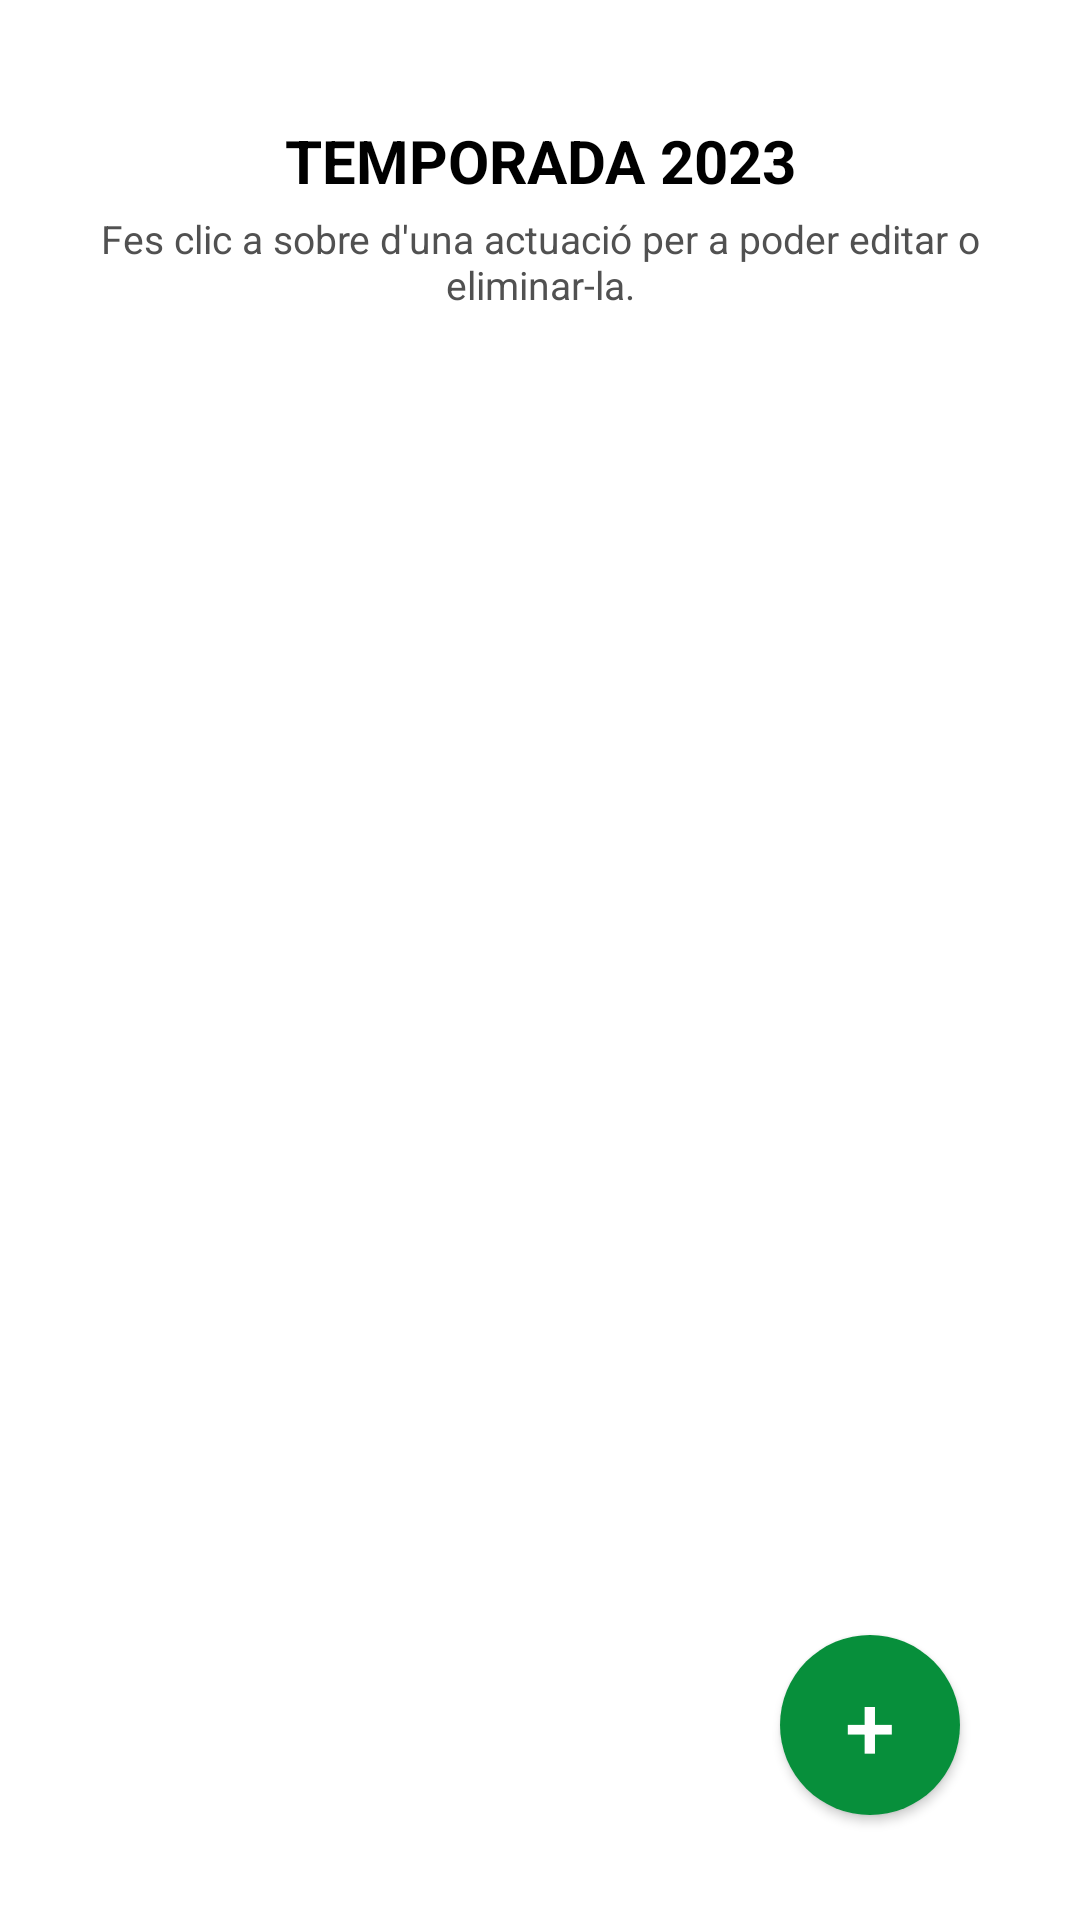

The Android layout XML behind this screen, and the referenced resources:
<!-- AndroidManifest.xml: application theme Theme.Bergants -->
<!-- res/layout/fragment_actuacio.xml -->
<?xml version="1.0" encoding="utf-8"?>
<androidx.constraintlayout.widget.ConstraintLayout xmlns:android="http://schemas.android.com/apk/res/android"
    xmlns:app="http://schemas.android.com/apk/res-auto"
    xmlns:tools="http://schemas.android.com/tools"
    android:id="@+id/frameLayout5"
    android:layout_width="match_parent"
    android:layout_height="match_parent"
    android:padding="@dimen/marginpag"
    tools:context=".actuacio">

    <TextView
        android:id="@+id/temporada"
        android:layout_width="match_parent"
        android:layout_height="wrap_content"
        android:layout_marginTop="20dp"
        android:gravity="center_horizontal"
        android:text="@string/temporada_2022"
        android:textColor="@color/negre"
        android:textSize="@dimen/TamanyLletraLogin"
        android:textStyle="bold"
        app:layout_constraintTop_toTopOf="parent"
        tools:layout_editor_absoluteX="20dp" />

    <com.facebook.shimmer.ShimmerFrameLayout
        android:id="@+id/shimmer_view_rv_actuacions"
        android:layout_width="match_parent"
        android:layout_height="650dp"
        android:layout_marginTop="40dp"
        app:layout_constraintTop_toBottomOf="@+id/temporada"
        android:visibility="gone"
        tools:layout_editor_absoluteX="20dp"
        tools:layout_editor_absoluteY="20dp">

        <LinearLayout
            android:layout_width="match_parent"
            android:layout_height="wrap_content"
            android:orientation="vertical">

            <include layout="@layout/shimmer_layout_actuacions">

            </include>

            <include layout="@layout/shimmer_layout_actuacions">

            </include>

            <include layout="@layout/shimmer_layout_actuacions">

            </include>

        </LinearLayout>

    </com.facebook.shimmer.ShimmerFrameLayout>

    <androidx.recyclerview.widget.RecyclerView
        android:id="@+id/recyclerActuacions"
        android:layout_width="match_parent"
        android:layout_height="650dp"
        android:layout_marginTop="40dp"
        app:layout_constraintTop_toBottomOf="@+id/temporada"
        tools:layout_editor_absoluteX="20dp"
        tools:listitem="@layout/diseny_actuacio" />

    <Button
        android:id="@+id/botoAfegirActuacio"
        android:layout_width="wrap_content"
        android:layout_height="wrap_content"
        android:minWidth="@dimen/MargeEsquerra60dpLogin"
        android:minHeight="@dimen/MargeEsquerra60dpLogin"
        android:layout_marginEnd="@dimen/marginpag"
        android:layout_marginBottom="@dimen/separaciomig"
        android:background="@drawable/round_button"
        android:gravity="center"
        android:text="@string/afegir"
        android:textColor="@color/blanc"
        android:textSize="@dimen/txtcircle"
        app:layout_constraintBottom_toBottomOf="parent"
        app:layout_constraintEnd_toEndOf="parent" />


    <TextView
        android:id="@+id/textView3"
        android:layout_width="wrap_content"
        android:layout_height="wrap_content"
        android:gravity="center"
        android:textColor="@color/grisFosc"
        android:textSize="13sp"
        android:text="@string/fes_clic_a_sobre_d_una_actuaci_per_a_poder_editar_o_eliminar_ho"
        app:layout_constraintBottom_toTopOf="@+id/recyclerActuacions"
        app:layout_constraintEnd_toEndOf="parent"
        app:layout_constraintStart_toStartOf="parent"
        app:layout_constraintTop_toBottomOf="@+id/temporada" />

</androidx.constraintlayout.widget.ConstraintLayout>
<!-- res/layout/shimmer_layout_actuacions.xml (included above) -->
<?xml version="1.0" encoding="utf-8"?>
<androidx.cardview.widget.CardView xmlns:app="http://schemas.android.com/apk/res-auto"
    xmlns:android="http://schemas.android.com/apk/res/android"
    android:id="@+id/cardViewActuacions"
    android:layout_width="match_parent"
    android:layout_height="wrap_content"
    android:layout_marginTop="40dp"
    app:cardCornerRadius="8dp"
    app:cardElevation="10dp"
    app:cardMaxElevation="10dp"
    app:cardPreventCornerOverlap="false"
    app:elevation="10dp">

    <androidx.constraintlayout.widget.ConstraintLayout
        android:id="@+id/testtest"
        android:layout_width="match_parent"
        android:layout_height="wrap_content">
        <TextView
            android:id="@+id/titleActuacio"
            android:layout_width="match_parent"
            android:layout_height="50dp"
            android:gravity="center_vertical"
            android:background="@color/shimmer_color"
            android:textColor="@color/negre"
            android:textSize="@dimen/TitolGordo18sp"
            android:textStyle="bold"
            app:layout_constraintStart_toStartOf="parent"
            app:layout_constraintTop_toTopOf="parent" />

        <TextView
            android:id="@+id/dataActuacio"
            android:layout_width="match_parent"
            android:layout_height="wrap_content"
            android:layout_marginTop="@dimen/margeNormal8dp"
            android:background="@color/shimmer_color"
            app:layout_constraintTop_toBottomOf="@+id/titleActuacio" />
        <TextView
            android:id="@+id/llocActuacio"
            android:layout_width="match_parent"
            android:layout_height="wrap_content"
            android:layout_marginTop="@dimen/margeNormal8dp"
            android:background="@color/shimmer_color"
            app:layout_constraintTop_toBottomOf="@id/dataActuacio" />
        <TextView
            android:id="@+id/assistenciaActuacio"
            android:layout_width="match_parent"
            android:layout_height="wrap_content"
            android:layout_marginTop="@dimen/margeNormal8dp"
            android:background="@color/shimmer_color"
            app:layout_constraintTop_toBottomOf="@id/llocActuacio" />

    </androidx.constraintlayout.widget.ConstraintLayout>
</androidx.cardview.widget.CardView>
<!-- res/layout/diseny_actuacio.xml (included above) -->
<?xml version="1.0" encoding="utf-8"?>
<androidx.cardview.widget.CardView xmlns:app="http://schemas.android.com/apk/res-auto"
    xmlns:android="http://schemas.android.com/apk/res/android"
    android:id="@+id/cardViewActuacions"
    android:layout_width="match_parent"
    android:layout_height="wrap_content"
    android:layout_marginTop="40dp"
    app:cardCornerRadius="8dp"
    app:cardElevation="10dp"
    app:cardMaxElevation="10dp"
    app:cardPreventCornerOverlap="false"
    app:elevation="10dp">

    <androidx.constraintlayout.widget.ConstraintLayout
        android:id="@+id/testtest"
        android:layout_width="match_parent"
        android:layout_height="wrap_content">
        <TextView
            android:id="@+id/titleActuacio"
            android:layout_width="match_parent"
            android:minHeight="50dp"
            android:layout_height="wrap_content"
            android:text="FM DE FOSTON"
            android:gravity="center_vertical"
            android:background="@color/grisClaretGentApuntada"
            android:textColor="@color/negre"
            android:textSize="@dimen/TitolGordo18sp"
            android:textStyle="bold"
            app:layout_constraintStart_toStartOf="parent"
            app:layout_constraintTop_toTopOf="parent" />

        <TextView
            android:id="@+id/dataActuacio"
            android:layout_width="match_parent"
            android:layout_height="wrap_content"
            android:text="Dissabte 24 de Setembre del 2022"
            android:textColor="@color/negre"
            android:textSize="@dimen/LletraNormal16sp"
            app:layout_constraintTop_toBottomOf="@+id/titleActuacio" />
        <TextView
            android:id="@+id/llocActuacio"
            android:layout_width="match_parent"
            android:layout_height="wrap_content"
            android:text="18:00h Plaça de l'Ajuntament - Calella"
            android:textSize="@dimen/LletraNormal16sp"
            android:textColor="@color/negre"
            app:layout_constraintTop_toBottomOf="@id/dataActuacio" />
        <TextView
            android:id="@+id/assistenciaActuacio"
            android:layout_width="match_parent"
            android:layout_height="wrap_content"
            android:text="@string/sense_respostaok"
            android:textColor="@color/grisFosc"
            android:textStyle="bold"
            android:textSize="@dimen/LletraNormal16sp"
            app:layout_constraintTop_toBottomOf="@id/llocActuacio" />

    </androidx.constraintlayout.widget.ConstraintLayout>
</androidx.cardview.widget.CardView>
<!-- resources referenced by this layout -->
<resources>
  <color name="blanc">#FFFFFFFF</color>
  <color name="grisClaretGentApuntada">#FFE5E5E5</color>
  <color name="grisFosc">#515151</color>
  <color name="negre">#FF000000</color>
  <color name="shimmer_color">#BFBDBD</color>
  <dimen name="LletraNormal16sp">16sp</dimen>
  <dimen name="MargeEsquerra60dpLogin">60dp</dimen>
  <dimen name="TamanyLletraLogin">20sp</dimen>
  <dimen name="TitolGordo18sp">18sp</dimen>
  <dimen name="margeNormal8dp">8dp</dimen>
  <dimen name="marginpag">20dp</dimen>
  <dimen name="separaciomig">15dp</dimen>
  <dimen name="txtcircle">30sp</dimen>
  <!-- drawable round_button (drawable) -->
  <?xml version="1.0" encoding="utf-8"?>
  <selector xmlns:android="http://schemas.android.com/apk/res/android">
      <item android:state_pressed="false">
          <shape android:shape="oval">
              <solid android:color="@color/verdBergant"/>
          </shape>
      </item>
      <item android:state_pressed="true">
          <shape android:shape="oval">
              <solid android:color="@color/verdBergant"/>
          </shape>
      </item>
  </selector>
  <string name="afegir">+</string>
  <string name="fes_clic_a_sobre_d_una_actuaci_per_a_poder_editar_o_eliminar_ho">Fes clic a sobre d\'una actuació per a poder editar o eliminar-la.</string>
  <string name="sense_respostaok">SENSE RESPOSTA</string>
  <string name="temporada_2022">TEMPORADA 2023</string>
  <style name="Theme.Bergants" parent="Theme.MaterialComponents.DayNight.DarkActionBar">
          
          <item name="colorPrimary">@color/verdBergant</item>
          <item name="colorPrimaryVariant">@color/verdClar</item>
          <item name="colorOnPrimary">@color/blanc</item>
          <item name="android:windowActionBar">false</item>
          
          <item name="colorSecondary">@color/verdBergant</item>
          <item name="colorSecondaryVariant">@color/verdBergant</item>
          <item name="colorOnSecondary">@color/negre</item>
          
          <item name="android:statusBarColor">?attr/colorPrimaryVariant</item>
  
          
          <item name="materialButtonStyle">@style/BergantsBoto</item>
          
          <item name="android:textViewStyle">@style/BergantsView</item>
          
          <item name="android:editTextStyle">@style/BergantsTextInput</item>
          
          <item name="textInputStyle">@style/BergantsTextInput</item>
      </style>
  <color name="verdBergant">#FF078F3B</color>
  <color name="verdClar">#FF7EC090</color>
  <style name="BergantsBoto" parent="Widget.MaterialComponents.Button">
          <item name="android:backgroundTint">@color/verdBergant</item>
          <item name="android:textSize">@dimen/TitolGordo18sp</item>
          <item name="background">@color/verdBergant</item>
          <item name="android:textColor">@color/blanc</item>
          <item name="android:minHeight">@dimen/alcadaTextField48dp</item>
      </style>
  <style name="BergantsView" parent="Widget.MaterialComponents.TextView">
          <item name="android:textSize">20sp</item>
          <item name="android:textColor">@color/negre</item>
          <item name="android:textAllCaps">false</item>
      </style>
  <style name="BergantsTextInput" parent="Widget.MaterialComponents.TextInputLayout.OutlinedBox">
          <item name="boxStrokeColor">@color/verdBergant </item>
          <item name="android:textSize">18sp</item>
          <item name="android:textColor">@color/negre</item>
          <item name="hintTextColor">@color/grisFosc</item>
          <item name="background">@color/grisClaretGentApuntada</item>
      </style>
  <dimen name="alcadaTextField48dp">48dp</dimen>
</resources>
